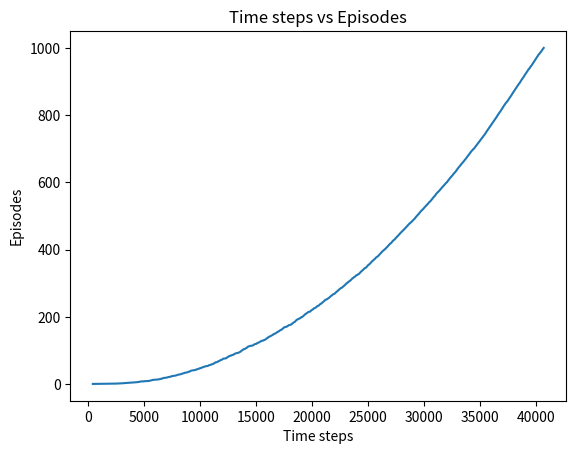

Python code for this plot:
import numpy as np
import matplotlib.pyplot as plt

world_height = 7
world_width = 10

wind_strength = [0, 0, 0, 1, 1, 1, 2, 2, 1, 0]

up = 0
left = 1
right = 2
down = 3
actions = [up, left, right, down]


class WindyGridworld:
    def __init__(self, init_position, goal_position):
        self.initial_state = init_position
        self.goal_state = goal_position
        self.state = self.initial_state
        self.reward = 0.0
        self.is_terminal = False

    # return (next state, reward, is_done)
    def step(self, action):
        i, j = self.state

        if self.state == self.goal_state:
            self.reward = 0.0
            self.is_terminal = True
        else:
            if action == up:
                self.state = [max(i - 1 - wind_strength[j], 0), j]
            elif action == left:
                # the next state (j-1) is the action + the wind in the previous state (j)
                self.state = [max(i - wind_strength[j], 0), max(j - 1, 0)]
            elif action == right:
                self.state = [max(i - wind_strength[j], 0), min(j + 1, world_width - 1)]
            elif action == down:
                self.state = [max(min(i + 1 - wind_strength[j], world_height - 1), 0), j]
            else:
                assert False, "Actions should be in the range of (0, 4)."
            self.reward = -1.0
            self.is_terminal = False

        return self.state, self.reward, self.is_terminal

    def reset(self):
        self.state = self.initial_state
        self.reward = 0.0
        self.is_terminal = False
        return self.state


def sarsa(qsa, next_qsa, r, alpha=0.1, gamma=1.0):
    return qsa + alpha * (r + gamma * next_qsa - qsa)


def epsilon_greedy_policy(q_values, epsilon=0.1):
    if np.random.binomial(1, epsilon) == 1:
        return np.random.choice(actions)
    else:
        return np.random.choice([action_ for action_, value_ in enumerate(q_values) if value_ == np.max(q_values)])


def plot_episode_steps(steps, episodes):
    plt.plot(steps, np.arange(1, episodes + 1))
    plt.title("Time steps vs Episodes")
    plt.xlabel("Time steps")
    plt.ylabel("Episodes")
    plt.show()


def print_optimal_policy(policy, terminal_position):
    policy_display = np.empty_like(policy, dtype=str)
    wind = np.empty_like(wind_strength, dtype=str)
    for i in range(0, world_height):
        for j in range(0, world_width):
            wind[j] = str(wind_strength[j])
            if [i, j] == terminal_position:
                policy_display[i, j] = 'G'
                continue
            a = policy[i, j]
            if a == up:
                policy_display[i, j] = 'U'
            elif a == left:
                policy_display[i, j] = 'L'
            elif a == right:
                policy_display[i, j] = 'R'
            elif a == down:
                policy_display[i, j] = 'D'
    print('Optimal policy is:')
    for row in policy_display:
        print(row)
    print(wind)


def main():
    q_sa = np.zeros((world_height, world_width, len(actions)))
    episodes = 1000
    timesteps = []

    start_position = [3, 0]
    terminal_position = [3, 7]

    env = WindyGridworld(start_position, terminal_position)

    for i in range(1, episodes + 1):
        state = env.reset()
        is_done = False
        row, col = state
        # initialise a
        a = epsilon_greedy_policy(q_sa[row, col, :])
        timesteps_per_epi = 1

        while not is_done:
            next_state, r, is_done = env.step(a)
            row, col = state
            n_row, n_col = next_state

            next_a = epsilon_greedy_policy(q_sa[n_row, n_col, :])
            q_sa[row, col, a] = sarsa(q_sa[row, col, a], q_sa[n_row, n_col, next_a], r)

            state = next_state
            a = next_a
            timesteps_per_epi += 1
        timesteps.append(timesteps_per_epi)

    optimal_policy = np.argmax(q_sa, axis=2)

    timesteps = np.add.accumulate(timesteps)
    plot_episode_steps(timesteps, episodes)
    print_optimal_policy(optimal_policy, terminal_position)


if __name__ == '__main__':
    main()

